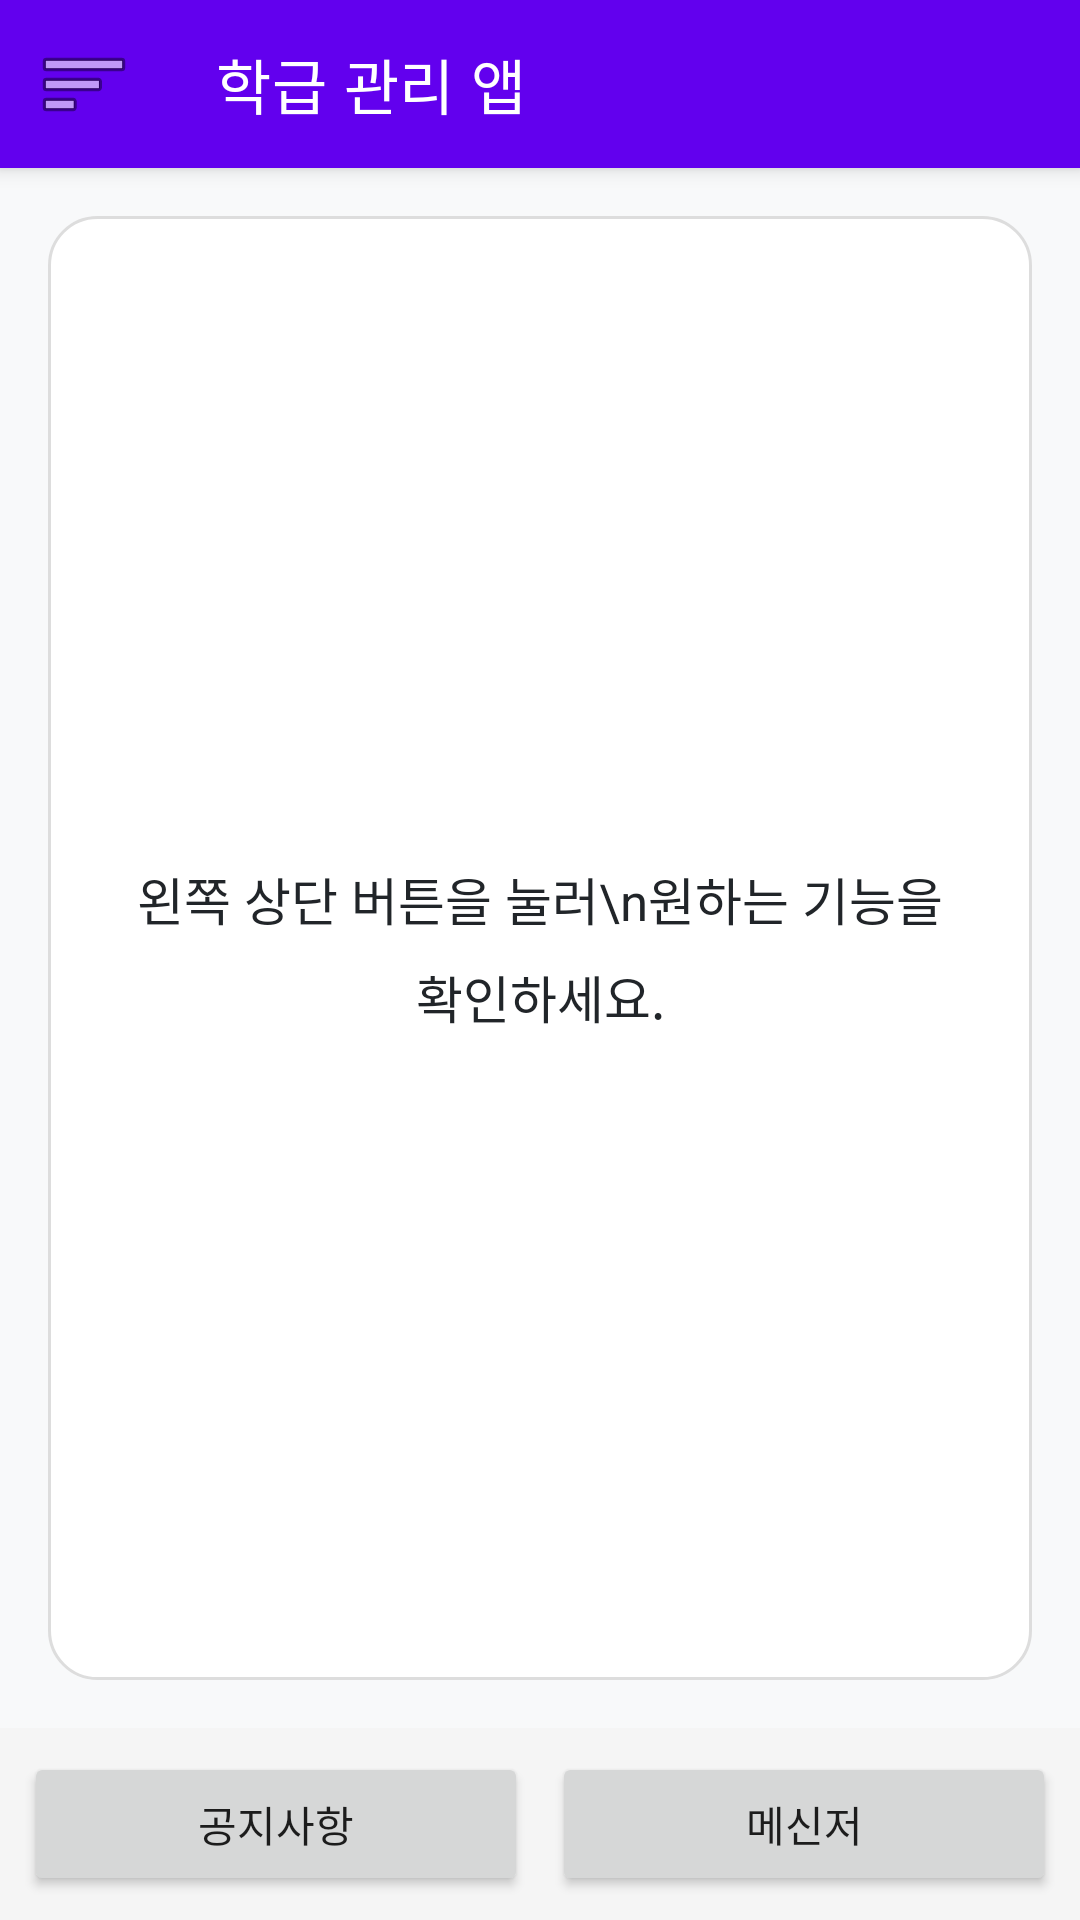

This screen was rendered from an Android layout file. Write that file and the resources it references.
<!-- AndroidManifest.xml: application theme Theme.MyApplication -->
<!-- res/layout/activity_main.xml -->
<?xml version="1.0" encoding="utf-8"?>
<androidx.drawerlayout.widget.DrawerLayout xmlns:android="http://schemas.android.com/apk/res/android"
    xmlns:app="http://schemas.android.com/apk/res-auto"
    xmlns:tools="http://schemas.android.com/tools"
    android:id="@+id/drawer_layout"
    android:layout_width="match_parent"
    android:layout_height="match_parent"
    android:fitsSystemWindows="true"
    tools:context=".MainActivity">


    <androidx.constraintlayout.widget.ConstraintLayout
        android:layout_width="match_parent"
        android:layout_height="match_parent"
        android:background="@color/app_background">

        <com.google.android.material.appbar.MaterialToolbar
            android:id="@+id/toolbar"
            android:layout_width="match_parent"
            android:layout_height="?attr/actionBarSize"
            android:background="@color/colorPrimary"
            android:elevation="4dp"
            app:title="학급 관리 앱"
            app:titleTextColor="#FFFFFF"
            app:navigationIcon="@android:drawable/ic_menu_sort_by_size"
            app:layout_constraintTop_toTopOf="parent" />

        <FrameLayout
            android:id="@+id/center_content"
            android:layout_width="match_parent"
            android:layout_height="0dp"
            android:padding="16dp"
            app:layout_constraintTop_toBottomOf="@id/toolbar"
            app:layout_constraintBottom_toTopOf="@id/bottom_button_container">

            <TextView
                android:id="@+id/dataDisplay"
                android:layout_width="match_parent"
                android:layout_height="match_parent"
                android:background="@drawable/bg_rounded_card"
                android:padding="20dp"
                android:text="왼쪽 상단 버튼을 눌러\n원하는 기능을 확인하세요."
                android:gravity="center"
                android:textSize="17sp"
                android:lineSpacingExtra="8dp"
                android:textColor="@color/text_primary" />
        </FrameLayout>

        <LinearLayout
            android:id="@+id/bottom_button_container"
            android:layout_width="match_parent"
            android:layout_height="wrap_content"
            android:orientation="horizontal"
            android:padding="8dp"
            android:background="@color/bottom_bar_background"
            app:layout_constraintBottom_toBottomOf="parent"
            app:layout_constraintStart_toStartOf="parent"
            app:layout_constraintEnd_toEndOf="parent">

            <Button
                android:id="@+id/btn_bottom_1"
                android:layout_width="0dp"
                android:layout_height="wrap_content"
                android:layout_weight="1"
                android:layout_marginEnd="4dp"
                android:minHeight="48dp"
                android:text="공지사항" />

            <Button
                android:id="@+id/btn_bottom_2"
                android:layout_width="0dp"
                android:layout_height="wrap_content"
                android:layout_weight="1"
                android:layout_marginStart="4dp"
                android:minHeight="48dp"
                android:text="메신저" />
        </LinearLayout>

    </androidx.constraintlayout.widget.ConstraintLayout>

    <com.google.android.material.navigation.NavigationView
        android:id="@+id/nav_view"
        android:layout_width="280dp"
        android:layout_height="match_parent"
        android:layout_gravity="start"
        android:background="@color/card_background">

        <LinearLayout
            android:layout_width="match_parent"
            android:layout_height="match_parent"
            android:orientation="vertical">

            <LinearLayout
                android:id="@+id/nav_header"
                android:layout_width="match_parent"
                android:layout_height="180dp"
                android:background="@color/colorPrimary"
                android:gravity="center"
                android:orientation="vertical"
                android:padding="20dp">

                <TextView
                    android:id="@+id/tv_menu_temp"
                    android:layout_width="wrap_content"
                    android:layout_height="wrap_content"
                    android:text="--°"
                    android:textColor="#FFFFFF"
                    android:textSize="45sp"
                    android:textStyle="bold" />

                <TextView
                    android:id="@+id/tv_menu_desc"
                    android:layout_width="wrap_content"
                    android:layout_height="wrap_content"
                    android:text="위치 확인 중..."
                    android:textColor="#FFFFFF"
                    android:textSize="16sp"
                    android:layout_marginTop="8dp"/>
            </LinearLayout>

            <ScrollView
                android:layout_width="match_parent"
                android:layout_height="match_parent">

                <LinearLayout
                    android:layout_width="match_parent"
                    android:layout_height="wrap_content"
                    android:orientation="vertical"
                    android:padding="10dp">

                    <Button android:id="@+id/btn1" android:layout_width="match_parent" android:layout_height="60dp" android:text="캘린더" style="?android:attr/borderlessButtonStyle" android:textColor="@color/text_primary" android:gravity="start|center_vertical"/>
                    <View android:layout_width="match_parent" android:layout_height="1dp" android:background="@color/divider_color" />

                    <Button android:id="@+id/btn2" android:layout_width="match_parent" android:layout_height="60dp" android:text="급식표" style="?android:attr/borderlessButtonStyle" android:textColor="@color/text_primary" android:gravity="start|center_vertical"/>
                    <View android:layout_width="match_parent" android:layout_height="1dp" android:background="@color/divider_color" />

                    <Button android:id="@+id/btn3" android:layout_width="match_parent" android:layout_height="60dp" android:text="시간표" style="?android:attr/borderlessButtonStyle" android:textColor="@color/text_primary" android:gravity="start|center_vertical"/>
                    <View android:layout_width="match_parent" android:layout_height="1dp" android:background="@color/divider_color" />

                    <Button android:id="@+id/btn4" android:layout_width="match_parent" android:layout_height="60dp" android:text="개인정보설정" style="?android:attr/borderlessButtonStyle" android:textColor="@color/text_primary" android:gravity="start|center_vertical"/>
                    <View android:layout_width="match_parent" android:layout_height="1dp" android:background="@color/divider_color" />

                    <Button android:id="@+id/btn5" android:layout_width="match_parent" android:layout_height="60dp" android:text="로그아웃" style="?android:attr/borderlessButtonStyle" android:textColor="@color/text_primary" android:gravity="start|center_vertical"/>
                    <View android:layout_width="match_parent" android:layout_height="1dp" android:background="@color/divider_color" />


                </LinearLayout>
            </ScrollView>
        </LinearLayout>
    </com.google.android.material.navigation.NavigationView>

</androidx.drawerlayout.widget.DrawerLayout>
<!-- resources referenced by this layout -->
<resources>
  <color name="app_background">#F8F9FA</color>
  <color name="bottom_bar_background">#F5F5F5</color>
  <color name="card_background">#FFFFFF</color>
  <color name="colorPrimary">#6200EE</color>
  <color name="divider_color">#DDDDDD</color>
  <color name="text_primary">#212529</color>
  <!-- drawable bg_rounded_card (drawable) -->
  <?xml version="1.0" encoding="utf-8"?>
  <shape xmlns:android="http://schemas.android.com/apk/res/android">
      
      <solid android:color="@color/card_background" />
      <corners android:radius="16dp" /> 
  
      
      <stroke
          android:width="1dp"
          android:color="@color/divider_color" />
  </shape>
  <style name="Theme.MyApplication" parent="Theme.MaterialComponents.DayNight.NoActionBar">
  
          
          
          <item name="colorPrimary">#6200EE</item>
          <item name="colorPrimaryDark">#3700B3</item>
          <item name="colorAccent">#03DAC5</item>
  
          
          <item name="android:statusBarColor" tools:targetApi="l">?attr/colorPrimaryDark</item>
      </style>
</resources>
